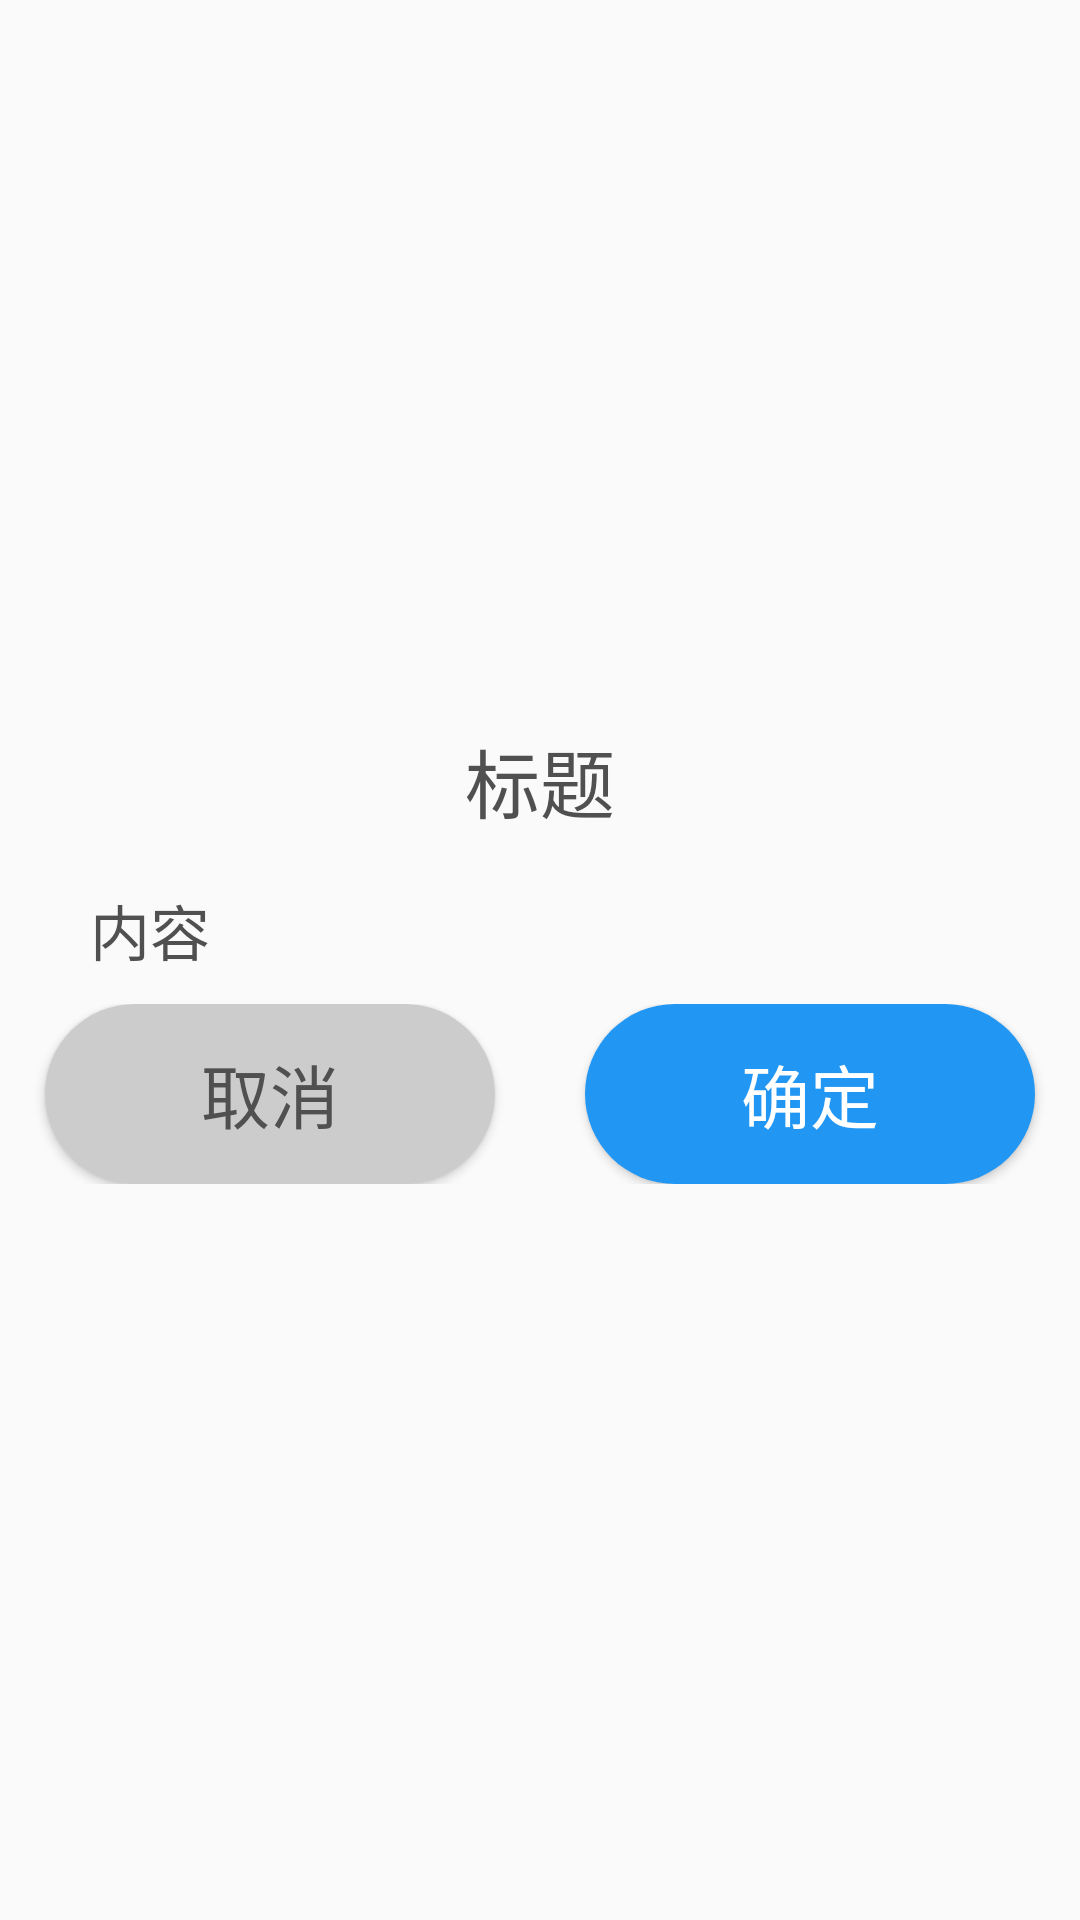

The Android layout XML behind this screen, and the referenced resources:
<!-- AndroidManifest.xml: application theme Theme.AppCompat.Light.NoActionBar -->
<!-- res/layout/dialog_hint.xml -->
<?xml version="1.0" encoding="utf-8"?>
<LinearLayout xmlns:android="http://schemas.android.com/apk/res/android"
    android:orientation="vertical"
    android:layout_width="match_parent"
    android:layout_height="match_parent"
    android:gravity="center">

    <TextView
        android:layout_width="match_parent"
        android:layout_height="wrap_content"
        android:textColor="@color/blackOfShow"
        android:text="标题"
        android:textSize="25sp"
        android:gravity="center"
        android:layout_marginVertical="7dp"
        android:id="@+id/tittle"
        />
    <TextView
        android:layout_width="match_parent"
        android:layout_height="wrap_content"
        android:textColor="@color/blackOfShow"
        android:text="内容"
        android:textSize="20sp"
        android:paddingHorizontal="30dp"
        android:layout_marginVertical="10dp"
        android:id="@+id/content"
        />

    <LinearLayout
        android:layout_width="match_parent"
        android:layout_height="60dp"
        android:orientation="horizontal"
        android:layout_marginBottom="10dp">
        <LinearLayout
            android:layout_width="0dp"
            android:layout_height="match_parent"
            android:layout_weight="1"
            android:gravity="center">
            <Button
                android:id="@+id/bt_cancel"
                android:layout_width="150dp"
                android:layout_height="60dp"
                android:text="取消"
                android:background="@drawable/button_cancel"
                android:textColor="@color/blackOfShow"
                android:textSize="23sp"/>
        </LinearLayout>
        <LinearLayout
            android:layout_width="0dp"
            android:layout_height="match_parent"
            android:layout_weight="1"
            android:gravity="center">
            <Button
                android:id="@+id/bt_confirm"
                android:layout_width="150dp"
                android:layout_height="60dp"
                android:background="@drawable/confirm_button"
                android:textColor="@color/white"
                android:text="确定"
                android:textSize="23sp"/>
        </LinearLayout>
    </LinearLayout>



</LinearLayout>
<!-- resources referenced by this layout -->
<resources>
  <color name="blackOfShow">#505050</color>
  <color name="white">#FFFFFFFF</color>
  <!-- drawable button_cancel (drawable) -->
  <?xml version="1.0" encoding="utf-8"?>
  <shape xmlns:android="http://schemas.android.com/apk/res/android"
      android:shape="rectangle">
      <solid android:color="@color/darkGray"/>
      <corners
          android:radius="50dp" />
  </shape>
  <!-- drawable confirm_button (drawable) -->
  <?xml version="1.0" encoding="utf-8"?>
  <shape xmlns:android="http://schemas.android.com/apk/res/android"
      android:shape="rectangle">
  
      <solid android:color="@color/bt_blue"/>
      <corners
          android:radius="50dp" />
  </shape>
  <color name="darkGray">#CCCCCC</color>
  <color name="bt_blue">#2196F3</color>
</resources>
